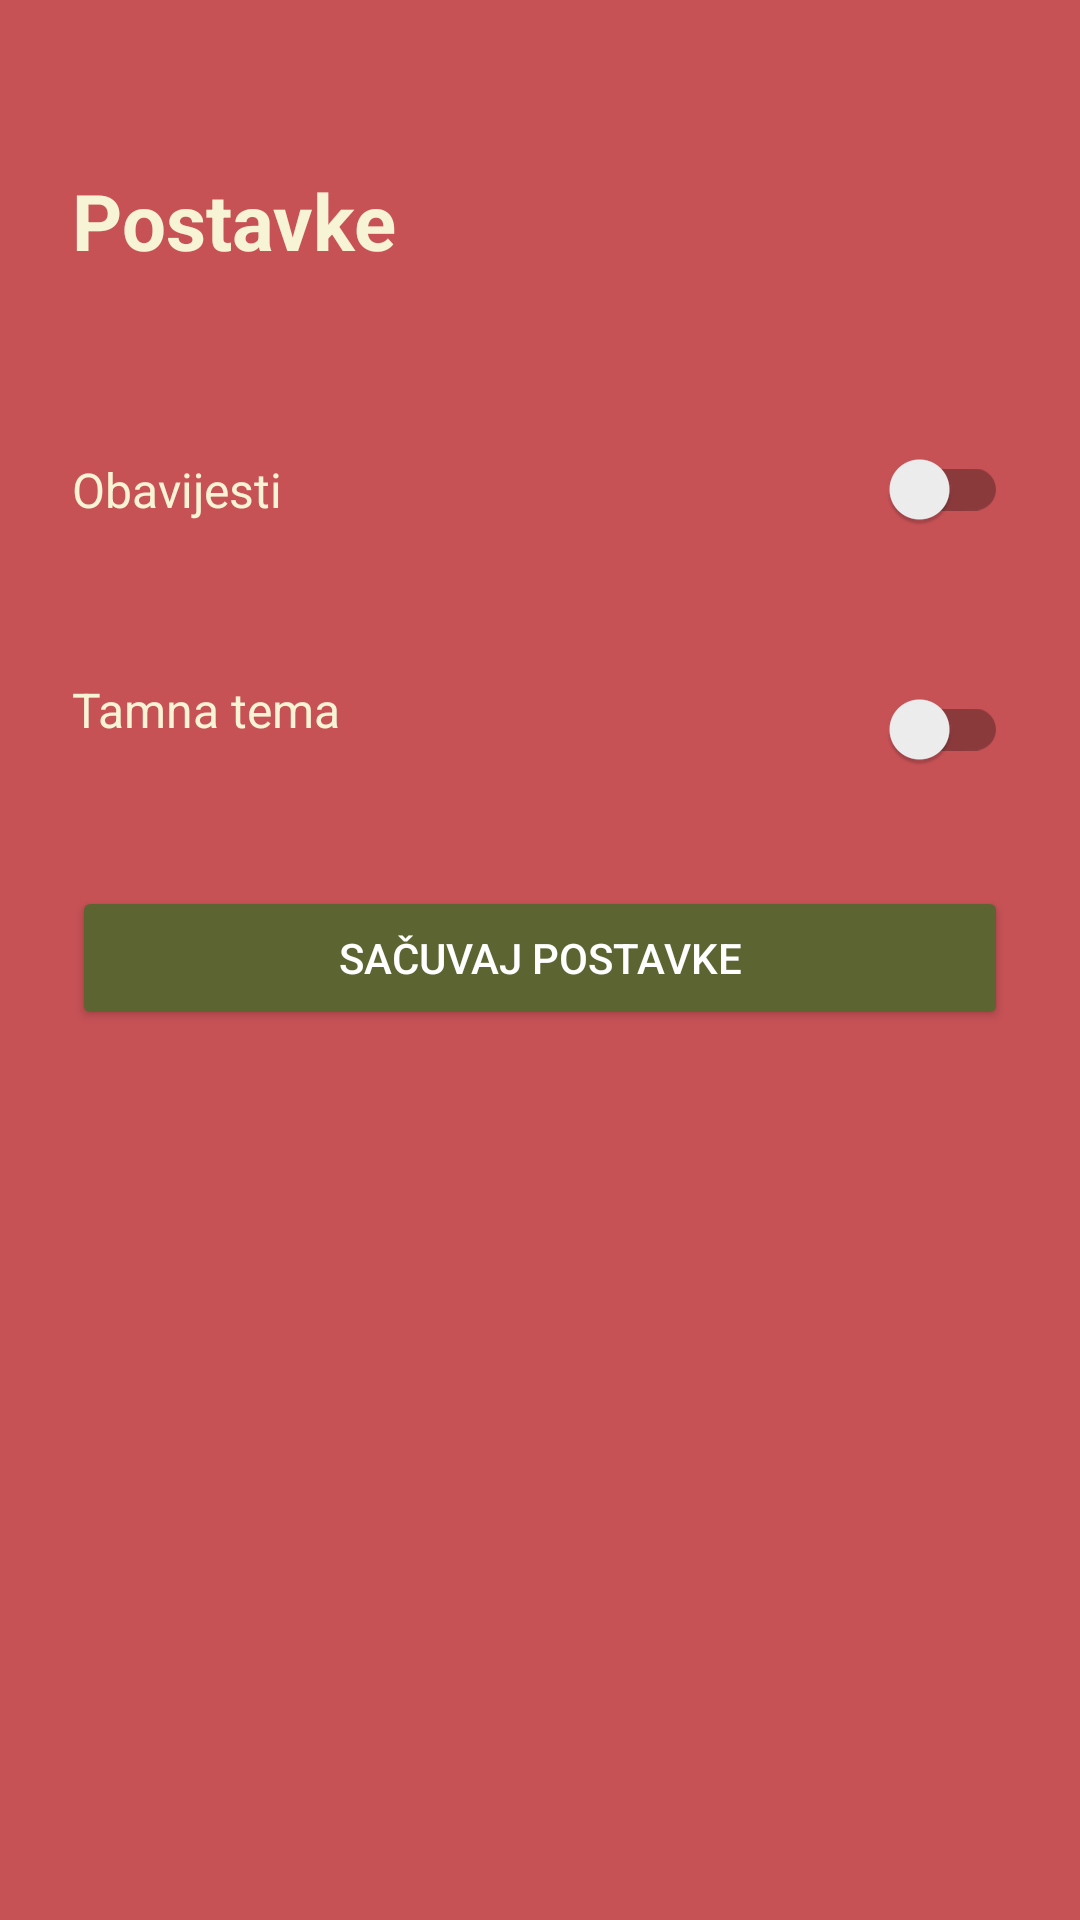

Write the Android layout XML for this screen, with the resource values it uses.
<!-- AndroidManifest.xml: application theme Theme.WearAgain -->
<!-- res/layout/activity_settings.xml -->
<?xml version="1.0" encoding="utf-8"?>
<androidx.constraintlayout.widget.ConstraintLayout
    xmlns:android="http://schemas.android.com/apk/res/android"
    xmlns:app="http://schemas.android.com/apk/res-auto"
    android:layout_width="match_parent"
    android:layout_height="match_parent"
    android:background="@color/pozadina"
    android:padding="24dp">

    <TextView
        android:id="@+id/tvNaslov"
        android:layout_width="wrap_content"
        android:layout_height="wrap_content"
        android:text="Postavke"
        android:textSize="26sp"
        android:textStyle="bold"
        android:textColor="@color/boja_teksta"
        android:layout_marginTop="32dp"
        app:layout_constraintTop_toTopOf="parent"
        app:layout_constraintStart_toStartOf="parent"/>

    <TextView
        android:id="@+id/tvObavijesti"
        android:layout_width="wrap_content"
        android:layout_height="wrap_content"
        android:text="Obavijesti"
        android:textColor="@color/boja_teksta"
        android:textSize="16sp"
        android:layout_marginTop="48dp"
        app:layout_constraintTop_toBottomOf="@id/tvNaslov"
        app:layout_constraintStart_toStartOf="parent"
        app:layout_constraintBottom_toBottomOf="@id/switchObavijesti"/>

    <androidx.appcompat.widget.SwitchCompat
        android:id="@+id/switchObavijesti"
        android:layout_width="wrap_content"
        android:layout_height="wrap_content"
        android:layout_marginTop="48dp"
        app:layout_constraintTop_toBottomOf="@id/tvNaslov"
        app:layout_constraintEnd_toEndOf="parent"/>

    <TextView
        android:id="@+id/tvTamnaTema"
        android:layout_width="wrap_content"
        android:layout_height="wrap_content"
        android:text="Tamna tema"
        android:textColor="@color/boja_teksta"
        android:textSize="16sp"
        android:layout_marginTop="32dp"
        app:layout_constraintTop_toBottomOf="@id/tvObavijesti"
        app:layout_constraintStart_toStartOf="parent"
        app:layout_constraintBottom_toBottomOf="@id/switchTamnaTema"/>

    <androidx.appcompat.widget.SwitchCompat
        android:id="@+id/switchTamnaTema"
        android:layout_width="wrap_content"
        android:layout_height="wrap_content"
        android:layout_marginTop="32dp"
        app:layout_constraintTop_toBottomOf="@id/switchObavijesti"
        app:layout_constraintEnd_toEndOf="parent"/>

    <Button
        android:id="@+id/btnSacuvaj"
        android:layout_width="match_parent"
        android:layout_height="wrap_content"
        android:text="Sačuvaj postavke"
        android:backgroundTint="@color/boja_dugmadi_pozitivno"
        android:textColor="@color/white"
        android:layout_marginTop="48dp"
        app:layout_constraintTop_toBottomOf="@id/tvTamnaTema"
        app:layout_constraintStart_toStartOf="parent"
        app:layout_constraintEnd_toEndOf="parent"/>

</androidx.constraintlayout.widget.ConstraintLayout>
<!-- resources referenced by this layout -->
<resources>
  <color name="boja_dugmadi_pozitivno">#5C6532</color>
  <color name="boja_teksta">#F7F4D5</color>
  <color name="pozadina">#C75256</color>
  <color name="white">#FFFFFF</color>
  <style name="Theme.WearAgain" parent="Theme.MaterialComponents.DayNight.NoActionBar">
          <item name="colorPrimary">@color/boja_dugmadi_pozitivno</item>
          <item name="colorPrimaryVariant">@color/boja_okvira</item>
          <item name="colorOnPrimary">@color/white</item>
          <item name="colorSecondary">@color/boja_dugmadi_negativno</item>
          <item name="colorOnSecondary">@color/white</item>
          <item name="android:windowBackground">@color/pozadina</item>
          <item name="materialButtonStyle">@style/ZaobljenoBugme</item>
      </style>
  <color name="boja_okvira">#D5C4A6</color>
  <color name="boja_dugmadi_negativno">#730A16</color>
  <style name="ZaobljenoBugme" parent="Widget.MaterialComponents.Button">
          <item name="cornerRadius">24dp</item>
      </style>
</resources>
